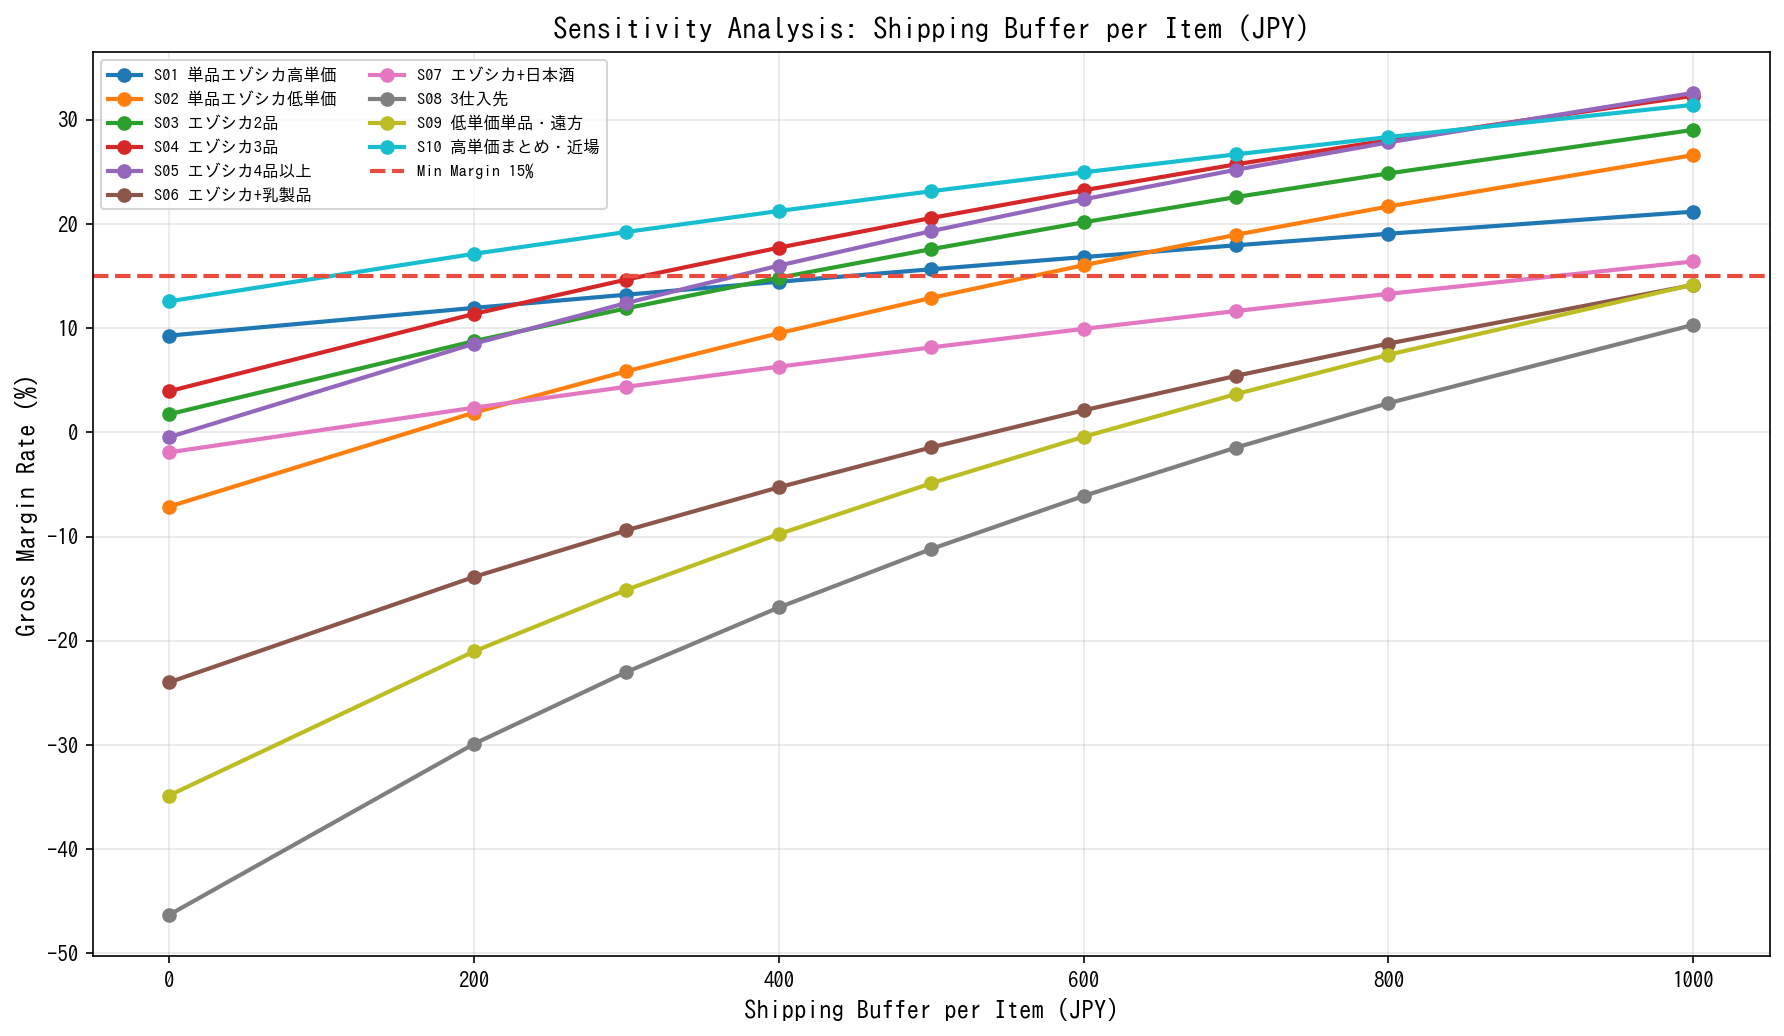

Source data for this figure (header and first rows):
param_name, param_value, scenario_id, scenario_name, margin_rate, gross_profit, margin_ok
shipping_buffer, 0, S01, 単品エゾシカ高単価, 0.0928, 615, False
shipping_buffer, 0, S02, 単品エゾシカ低単価, -0.0713, -155, False
shipping_buffer, 0, S03, エゾシカ2品, 0.0173, 90, False
shipping_buffer, 0, S04, エゾシカ3品, 0.0394, 282, False
shipping_buffer, 0, S05, エゾシカ4品以上, -0.0047, -38, False
shipping_buffer, 0, S06, エゾシカ+乳製品, -0.24, -1080, False
shipping_buffer, 0, S07, エゾシカ+日本酒, -0.0192, -175, False
shipping_buffer, 0, S08, 3仕入先, -0.4632, -2200, False
shipping_buffer, 0, S09, 低単価単品・遠方, -0.3486, -610, False
shipping_buffer, 0, S10, 高単価まとめ・近場, 0.1257, 1372, False
shipping_buffer, 200, S01, 単品エゾシカ高単価, 0.1194, 815, False
shipping_buffer, 200, S02, 単品エゾシカ低単価, 0.0189, 45, False
shipping_buffer, 200, S03, エゾシカ2品, 0.0875, 490, False
shipping_buffer, 200, S04, エゾシカ3品, 0.1136, 882, False
shipping_buffer, 200, S05, エゾシカ4品以上, 0.085, 762, False
shipping_buffer, 200, S06, エゾシカ+乳製品, -0.1388, -680, False
shipping_buffer, 200, S07, エゾシカ+日本酒, 0.0236, 225, False
shipping_buffer, 200, S08, 3仕入先, -0.2991, -1600, False
shipping_buffer, 200, S09, 低単価単品・遠方, -0.2103, -410, False
shipping_buffer, 200, S10, 高単価まとめ・近場, 0.1713, 1972, True
shipping_buffer, 300, S01, 単品エゾシカ高単価, 0.1321, 915, False
shipping_buffer, 300, S02, 単品エゾシカ低単価, 0.0586, 145, False
shipping_buffer, 300, S03, エゾシカ2品, 0.119, 690, False
shipping_buffer, 300, S04, エゾシカ3品, 0.1466, 1182, False
shipping_buffer, 300, S05, エゾシカ4品以上, 0.1241, 1162, False
shipping_buffer, 300, S06, エゾシカ+乳製品, -0.0941, -480, False
shipping_buffer, 300, S07, エゾシカ+日本酒, 0.0437, 425, False
shipping_buffer, 300, S08, 3仕入先, -0.2301, -1300, False
shipping_buffer, 300, S09, 低単価単品・遠方, -0.1512, -310, False
shipping_buffer, 300, S10, 高単価まとめ・近場, 0.1923, 2272, True
shipping_buffer, 400, S01, 単品エゾシカ高単価, 0.1445, 1015, False
shipping_buffer, 400, S02, 単品エゾシカ低単価, 0.0951, 245, False
shipping_buffer, 400, S03, エゾシカ2品, 0.1483, 890, False
shipping_buffer, 400, S04, エゾシカ3品, 0.1772, 1482, True
shipping_buffer, 400, S05, エゾシカ4品以上, 0.16, 1562, True
shipping_buffer, 400, S06, エゾシカ+乳製品, -0.0528, -280, False
shipping_buffer, 400, S07, エゾシカ+日本酒, 0.063, 625, False
shipping_buffer, 400, S08, 3仕入先, -0.1681, -1000, False
shipping_buffer, 400, S09, 低単価単品・遠方, -0.0977, -210, False
shipping_buffer, 400, S10, 高単価まとめ・近場, 0.2124, 2572, True
shipping_buffer, 500, S01, 単品エゾシカ高単価, 0.1565, 1115, True
shipping_buffer, 500, S02, 単品エゾシカ低単価, 0.129, 345, False
shipping_buffer, 500, S03, エゾシカ2品, 0.1758, 1090, True
shipping_buffer, 500, S04, エゾシカ3品, 0.2057, 1782, True
shipping_buffer, 500, S05, エゾシカ4品以上, 0.1931, 1962, True
shipping_buffer, 500, S06, エゾシカ+乳製品, -0.0145, -80, False
shipping_buffer, 500, S07, エゾシカ+日本酒, 0.0815, 825, False
shipping_buffer, 500, S08, 3仕入先, -0.112, -700, False
shipping_buffer, 500, S09, 低単価単品・遠方, -0.0489, -110, False
shipping_buffer, 500, S10, 高単価まとめ・近場, 0.2314, 2872, True
shipping_buffer, 600, S01, 単品エゾシカ高単価, 0.1682, 1215, True
shipping_buffer, 600, S02, 単品エゾシカ低単価, 0.1604, 445, True
shipping_buffer, 600, S03, エゾシカ2品, 0.2016, 1290, True
shipping_buffer, 600, S04, エゾシカ3品, 0.2323, 2082, True
shipping_buffer, 600, S05, エゾシカ4品以上, 0.2236, 2362, True
shipping_buffer, 600, S06, エゾシカ+乳製品, 0.0211, 120, False
shipping_buffer, 600, S07, エゾシカ+日本酒, 0.0993, 1025, False
shipping_buffer, 600, S08, 3仕入先, -0.0611, -400, False
shipping_buffer, 600, S09, 低単価単品・遠方, -0.0043, -10, False
shipping_buffer, 600, S10, 高単価まとめ・近場, 0.2495, 3172, True
... 30 more rows
